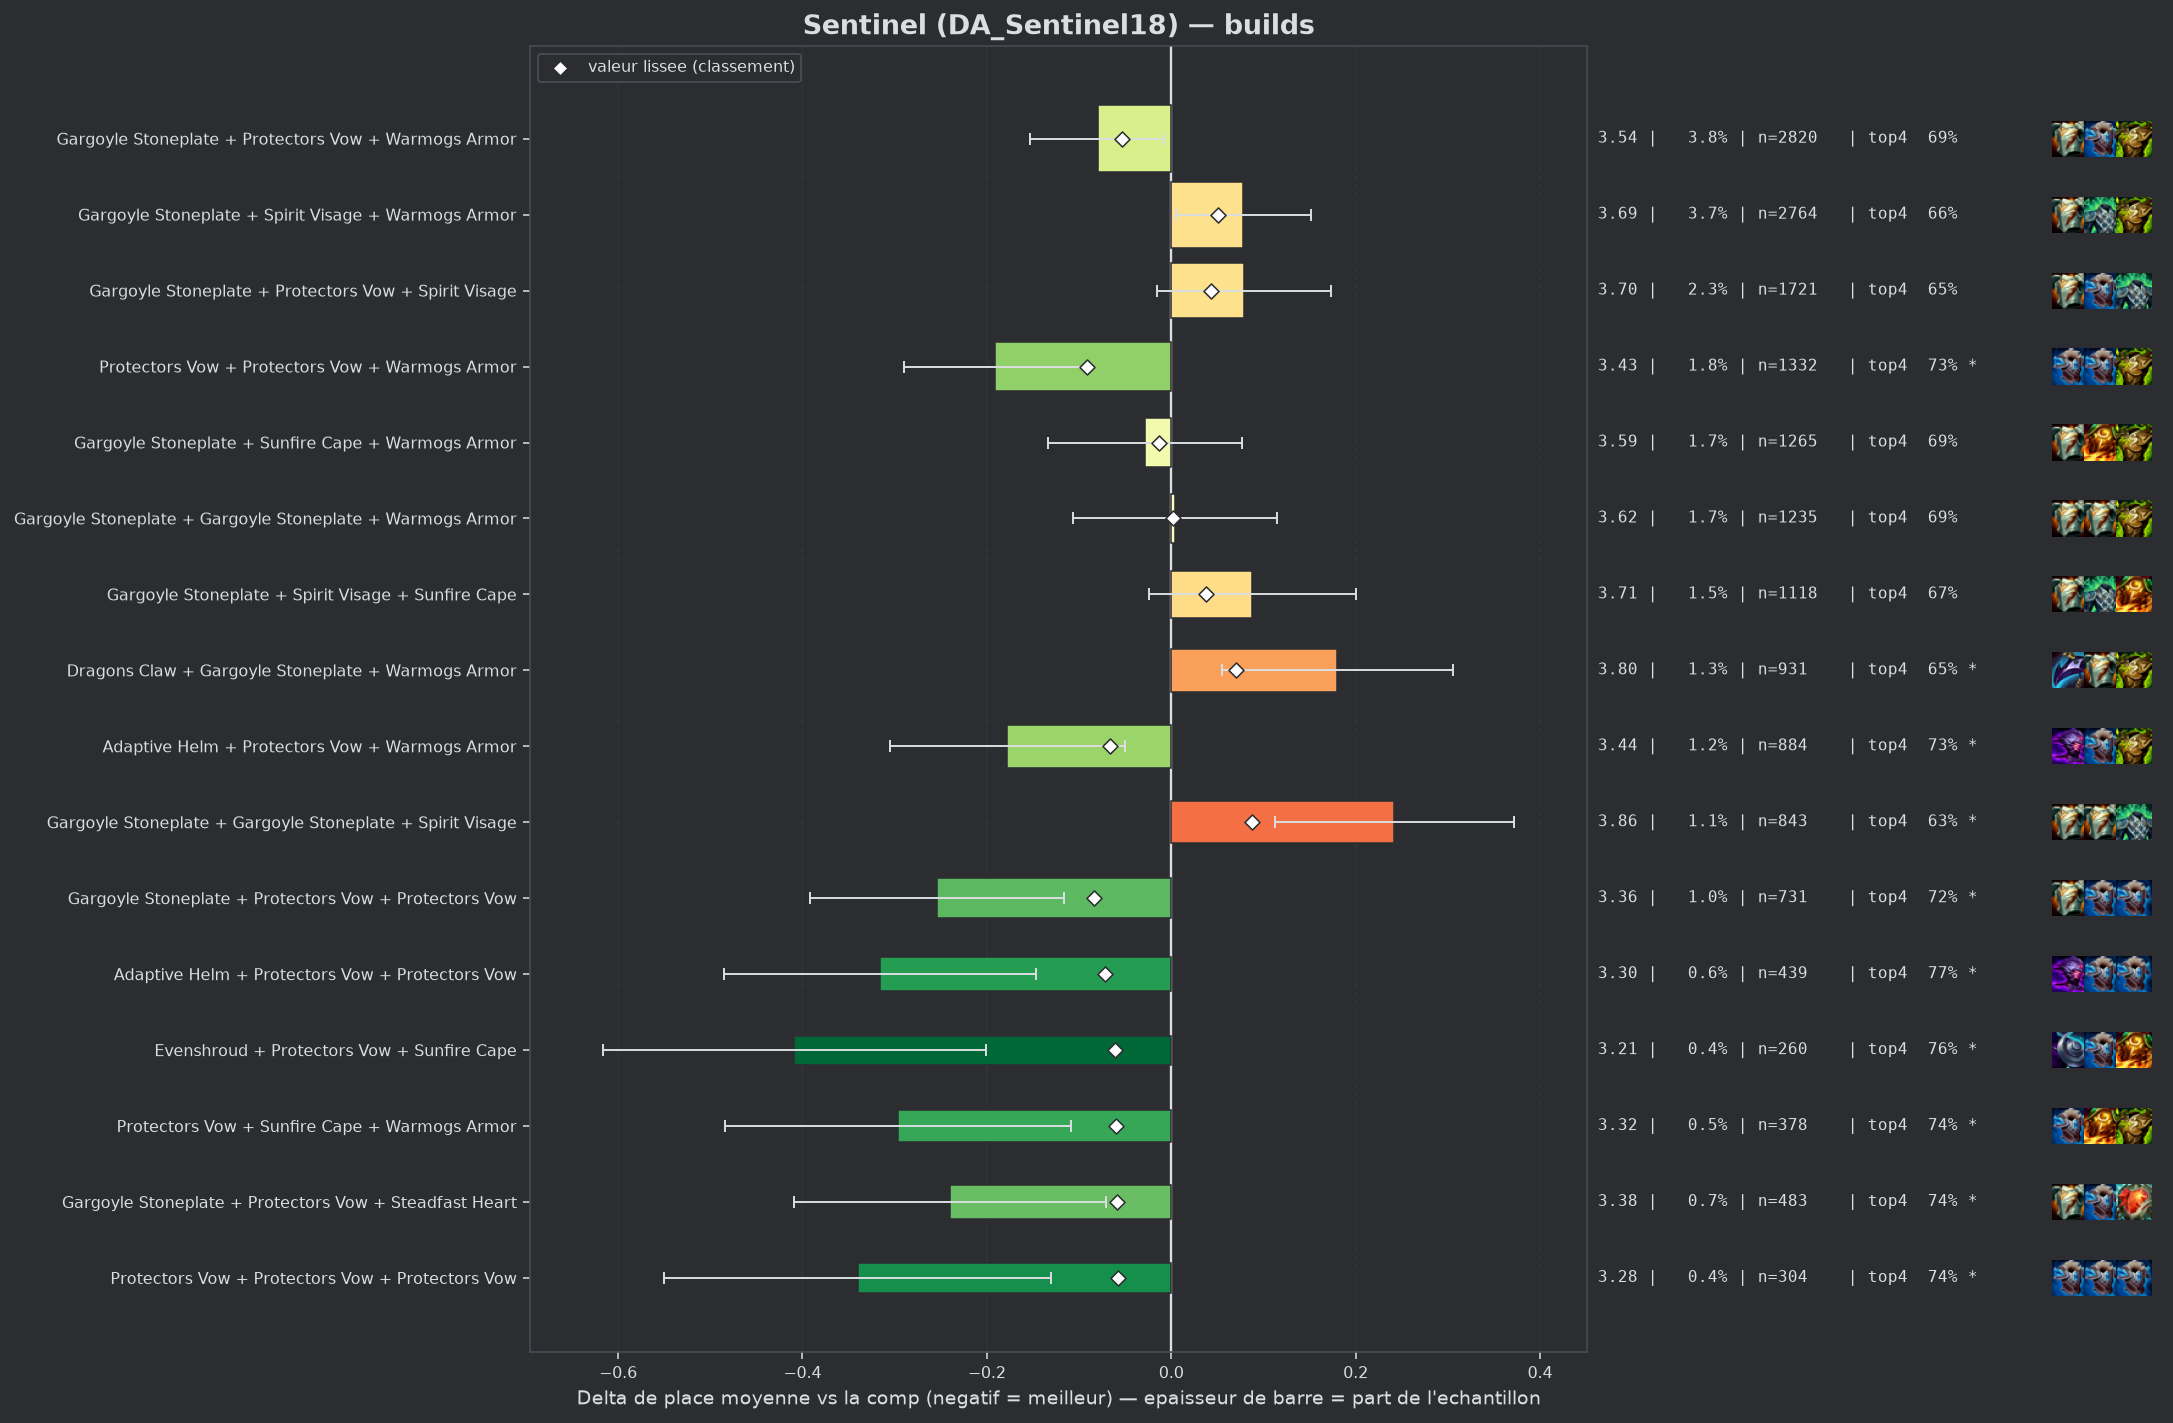

Source data for this figure (header and first rows):
group, label, n, share, avg_place, shrunk_avg, score, d_avg, d_avg_pess, impact, d_top4, win, top2, top4, sd, z, p, significant
populaire, Protectors Vow + Protectors Vow + Warmog…, 1332, 0.01804, 3.426, 3.526, -0.091, -0.191, -0.091, 0.0016, 0.0434, 0.1562, 0.3761, 0.7252, 1.836, -3.76, 0.00017, True
pepite, Gargoyle Stoneplate + Protectors Vow + P…, 731, 0.009898, 3.363, 3.532, -0.084, -0.254, -0.116, 0.0008, 0.0432, 0.1874, 0.3953, 0.725, 1.889, -3.62, 0.0003, True
pepite, Adaptive Helm + Protectors Vow + Protect…, 439, 0.005944, 3.301, 3.544, -0.072, -0.316, -0.147, 0.0004, 0.0858, 0.1754, 0.3895, 0.7677, 1.804, -3.66, 0.00026, True
populaire, Adaptive Helm + Protectors Vow + Warmogs…, 884, 0.01197, 3.439, 3.55, -0.067, -0.178, -0.05, 0.0008, 0.0444, 0.1833, 0.3722, 0.7262, 1.921, -2.73, 0.00628, True
pepite, Evenshroud + Protectors Vow + Sunfire Ca…, 260, 0.003521, 3.208, 3.555, -0.061, -0.409, -0.201, 0.0002, 0.0797, 0.1731, 0.4154, 0.7615, 1.704, -3.86, 0.00011, True
pepite, Protectors Vow + Sunfire Cape + Warmogs …, 378, 0.005118, 3.32, 3.556, -0.06, -0.296, -0.109, 0.0003, 0.0536, 0.1772, 0.3995, 0.7354, 1.855, -3.1, 0.00194, True
pepite, Gargoyle Stoneplate + Protectors Vow + S…, 483, 0.00654, 3.377, 3.557, -0.059, -0.24, -0.071, 0.0004, 0.0614, 0.1698, 0.3913, 0.7433, 1.887, -2.78, 0.00539, True
pepite, Protectors Vow + Protectors Vow + Protec…, 304, 0.004116, 3.276, 3.558, -0.058, -0.34, -0.13, 0.0002, 0.055, 0.1941, 0.4375, 0.7368, 1.866, -3.17, 0.00152, True
populaire, Gargoyle Stoneplate + Protectors Vow + W…, 2820, 0.03819, 3.536, 3.564, -0.053, -0.08, -0.008, 0.002, 0.0107, 0.1709, 0.3564, 0.6926, 1.922, -2.18, 0.02936, False
, Adaptive Helm + Gargoyle Stoneplate + Pr…, 611, 0.008274, 3.447, 3.567, -0.05, -0.17, -0.019, 0.0004, 0.0203, 0.1849, 0.3764, 0.7021, 1.898, -2.2, 0.02774, False
, Gargoyle Stoneplate + Ionic Spark + Sunf…, 158, 0.002139, 3.12, 3.569, -0.048, -0.496, -0.207, 0.0001, 0.0967, 0.2405, 0.4494, 0.7785, 1.85, -3.37, 0.00076, True
, Crownguard + Gargoyle Stoneplate + Warmo…, 797, 0.01079, 3.494, 3.574, -0.043, -0.122, 0.0, 0.0005, 0.0308, 0.1819, 0.3664, 0.7127, 1.944, -1.77, 0.07755, False
, Crownguard + Gargoyle Stoneplate + Gargo…, 178, 0.00241, 3.213, 3.573, -0.043, -0.403, -0.134, 0.0001, 0.0766, 0.1798, 0.4494, 0.7584, 1.83, -2.94, 0.00334, True
, Bramble Vest + Gargoyle Stoneplate + Pro…, 265, 0.003588, 3.34, 3.574, -0.042, -0.277, -0.055, 0.0002, 0.0352, 0.2, 0.3736, 0.717, 1.84, -2.44, 0.0145, False
, Bramble Vest + Protectors Vow + Warmogs …, 308, 0.004171, 3.412, 3.581, -0.035, -0.204, 0.0, 0.0001, 0.0325, 0.1851, 0.3539, 0.7143, 1.854, -1.93, 0.05378, False
, Adaptive Helm + Ionic Spark + Protectors…, 50, 0.000677, 2.54, 3.581, -0.035, -1.077, -0.657, 0.0, 0.1782, 0.3, 0.58, 0.86, 1.513, -5.03, 0.0, True
, Evenshroud + Spirit Visage + Sunfire Cap…, 187, 0.002532, 3.31, 3.582, -0.034, -0.306, -0.049, 0.0001, 0.0989, 0.1551, 0.3797, 0.7807, 1.794, -2.33, 0.01972, False
, Emblem Juggernaut + Gargoyle Stoneplate …, 69, 0.0009343, 2.87, 3.583, -0.033, -0.747, -0.355, 0.0, 0.1588, 0.2319, 0.4783, 0.8406, 1.659, -3.74, 0.00019, True
, Crownguard + Protectors Vow + Protectors…, 196, 0.002654, 3.352, 3.586, -0.031, -0.264, -0.009, 0.0001, 0.0631, 0.1939, 0.3673, 0.7449, 1.822, -2.03, 0.04244, False
, Adaptive Helm + Protectors Vow + Steadfa…, 136, 0.001842, 3.309, 3.591, -0.026, -0.308, 0.0, 0.0, 0.0241, 0.2059, 0.4632, 0.7059, 1.954, -1.84, 0.06647, False
, Adaptive Helm + Bramble Vest + Protector…, 76, 0.001029, 3.092, 3.591, -0.026, -0.524, -0.154, 0.0, 0.1076, 0.1711, 0.4211, 0.7895, 1.648, -2.77, 0.00556, True
, Evenshroud + Steadfast Heart + Sunfire C…, 68, 0.0009208, 3.015, 3.59, -0.026, -0.602, -0.195, 0.0, 0.1417, 0.2353, 0.4118, 0.8235, 1.711, -2.9, 0.00374, True
, Adaptive Helm + Protectors Vow + Spirit …, 453, 0.006134, 3.517, 3.593, -0.023, -0.1, 0.0, 0.0001, 0.0356, 0.1656, 0.3422, 0.7174, 1.875, -1.13, 0.2581, False
, Evenshroud + Protectors Vow + Spirit Vis…, 255, 0.003453, 3.459, 3.593, -0.023, -0.158, 0.0, 0.0001, 0.0358, 0.1529, 0.3529, 0.7176, 1.829, -1.37, 0.1694, False
, Adaptive Helm + Adaptive Helm + Protecto…, 173, 0.002343, 3.393, 3.593, -0.023, -0.223, 0.0, 0.0001, 0.0118, 0.1965, 0.4566, 0.6936, 2.033, -1.44, 0.1487, False
, Dragons Claw + Protectors Vow + Protecto…, 156, 0.002112, 3.378, 3.594, -0.023, -0.238, 0.0, 0.0, 0.0425, 0.1731, 0.3654, 0.7244, 1.809, -1.64, 0.1003, False
, Steadfast Heart + Sunfire Cape + Warmogs…, 127, 0.00172, 3.331, 3.594, -0.023, -0.286, 0.0, 0.0, 0.082, 0.126, 0.4094, 0.7638, 1.797, -1.79, 0.07334, False
, Adaptive Helm + Sunfire Cape + Warmogs A…, 112, 0.001517, 3.286, 3.593, -0.023, -0.331, -0.005, 0.0, 0.0682, 0.1607, 0.3929, 0.75, 1.76, -1.99, 0.04685, False
, Ionic Spark + Protectors Vow + Sunfire C…, 69, 0.0009343, 3.101, 3.594, -0.023, -0.515, -0.117, 0.0, 0.1153, 0.2174, 0.4203, 0.7971, 1.687, -2.54, 0.01124, False
, Bramble Vest + Gargoyle Stoneplate + War…, 676, 0.009154, 3.546, 3.594, -0.022, -0.071, 0.0, 0.0002, 0.0105, 0.1346, 0.3506, 0.6923, 1.871, -0.98, 0.3285, False
, Adaptive Helm + Spirit Visage + Sunfire …, 129, 0.001747, 3.341, 3.594, -0.022, -0.275, 0.0, 0.0, 0.0779, 0.1705, 0.3566, 0.7597, 1.763, -1.77, 0.0763, False
, Adaptive Helm + Steadfast Heart + Warmog…, 128, 0.001733, 3.344, 3.595, -0.022, -0.273, 0.0, 0.0, 0.0291, 0.1875, 0.375, 0.7109, 1.847, -1.67, 0.09513, False
, Bramble Vest + Gargoyle Stoneplate + Gar…, 108, 0.001462, 3.296, 3.595, -0.022, -0.32, 0.0, 0.0, 0.0867, 0.1667, 0.3889, 0.7685, 1.786, -1.86, 0.06264, False
, Ionic Spark + Steadfast Heart + Warmogs …, 54, 0.0007312, 3.0, 3.595, -0.022, -0.617, -0.085, 0.0, 0.1145, 0.2778, 0.537, 0.7963, 1.991, -2.28, 0.0229, False
, Evenshroud + Spirit Visage + Warmogs Arm…, 156, 0.002112, 3.397, 3.596, -0.021, -0.219, 0.0, 0.0, 0.0425, 0.2051, 0.3654, 0.7244, 1.894, -1.44, 0.1489, False
, Bramble Vest + Sunfire Cape + Warmogs Ar…, 146, 0.001977, 3.384, 3.596, -0.021, -0.233, 0.0, 0.0, 0.0374, 0.1712, 0.3973, 0.7192, 1.814, -1.55, 0.1212, False
, Ionic Spark + Protectors Vow + Warmogs A…, 113, 0.00153, 3.327, 3.596, -0.021, -0.289, 0.0, 0.0, 0.035, 0.1681, 0.3805, 0.7168, 1.737, -1.77, 0.07711, False
, Bramble Vest + Crownguard + Gargoyle Sto…, 96, 0.0013, 3.271, 3.595, -0.021, -0.346, 0.0, 0.0, 0.0682, 0.2083, 0.3958, 0.75, 1.885, -1.8, 0.07248, False
, Bramble Vest + Crownguard + Protectors V…, 64, 0.0008666, 3.109, 3.595, -0.021, -0.507, -0.078, 0.0, 0.0838, 0.2031, 0.4531, 0.7656, 1.751, -2.32, 0.02057, False
, Protectors Vow + Spirit Visage + Sunfire…, 342, 0.004631, 3.509, 3.596, -0.02, -0.108, 0.0, 0.0001, 0.0112, 0.1667, 0.383, 0.693, 1.975, -1.01, 0.3139, False
, Protectors Vow + Steadfast Heart + Warmo…, 336, 0.00455, 3.509, 3.597, -0.02, -0.108, 0.0, 0.0001, 0.0146, 0.1696, 0.3601, 0.6964, 1.902, -1.03, 0.3009, False
, Adaptive Helm + Crownguard + Protectors …, 265, 0.003588, 3.487, 3.597, -0.02, -0.13, 0.0, 0.0001, 0.0276, 0.1698, 0.3547, 0.7094, 1.923, -1.1, 0.273, False
, Bramble Vest + Gargoyle Stoneplate + Ion…, 40, 0.0005416, 2.875, 3.597, -0.02, -0.742, -0.255, 0.0, 0.1182, 0.225, 0.475, 0.8, 1.568, -2.99, 0.0028, True
, Dragons Claw + Gargoyle Stoneplate + Ste…, 177, 0.002397, 3.441, 3.598, -0.019, -0.176, 0.0, 0.0, 0.0583, 0.1921, 0.3785, 0.7401, 1.91, -1.22, 0.2211, False
, Bramble Vest + Dragons Claw + Protectors…, 176, 0.002383, 3.449, 3.599, -0.018, -0.168, 0.0, 0.0, 0.0511, 0.142, 0.3523, 0.733, 1.824, -1.22, 0.2233, False
, Bramble Vest + Dragons Claw + Sunfire Ca…, 154, 0.002085, 3.429, 3.599, -0.018, -0.188, 0.0, 0.0, 0.026, 0.1299, 0.4091, 0.7078, 1.862, -1.25, 0.2107, False
, Crownguard + Evenshroud + Protectors Vow, 163, 0.002207, 3.442, 3.599, -0.017, -0.175, 0.0, 0.0, 0.0237, 0.1779, 0.3804, 0.7055, 1.89, -1.18, 0.2382, False
, Evenshroud + Sunfire Cape + Warmogs Armo…, 156, 0.002112, 3.436, 3.599, -0.017, -0.181, 0.0, 0.0, 0.0618, 0.1667, 0.3397, 0.7436, 1.798, -1.25, 0.2101, False
, Adaptive Helm + Bramble Vest + Warmogs A…, 108, 0.001462, 3.361, 3.599, -0.017, -0.255, 0.0, 0.0, 0.0497, 0.1852, 0.3796, 0.7315, 1.932, -1.37, 0.1697, False
, Crownguard + Protectors Vow + Steadfast …, 104, 0.001408, 3.356, 3.599, -0.017, -0.261, 0.0, 0.0, 0.097, 0.1346, 0.3654, 0.7788, 1.797, -1.48, 0.1392, False
, Bramble Vest + Protectors Vow + Protecto…, 83, 0.001124, 3.289, 3.599, -0.017, -0.327, 0.0, 0.0, 0.1134, 0.1928, 0.3855, 0.7952, 1.807, -1.65, 0.09908, False
, Dragons Claw + Evenshroud + Spirit Visag…, 59, 0.0007989, 3.186, 3.6, -0.017, -0.43, 0.0, 0.0, 0.1148, 0.2034, 0.3559, 0.7966, 1.702, -1.94, 0.0524, False
, Adaptive Helm + Steadfast Heart + Sunfir…, 55, 0.0007448, 3.145, 3.6, -0.017, -0.471, 0.0, 0.0, 0.0273, 0.2364, 0.4364, 0.7091, 1.803, -1.94, 0.05279, False
, Gargoyle Stoneplate + Steadfast Heart + …, 842, 0.0114, 3.572, 3.601, -0.016, -0.044, 0.0, 0.0002, 0.0011, 0.158, 0.3504, 0.6829, 1.934, -0.66, 0.5106, False
, Evenshroud + Protectors Vow + Protectors…, 165, 0.002234, 3.455, 3.6, -0.016, -0.162, 0.0, 0.0, 0.0576, 0.1576, 0.3515, 0.7394, 1.88, -1.11, 0.2688, False
, Protectors Vow + Protectors Vow + Steadf…, 118, 0.001598, 3.398, 3.6, -0.016, -0.218, 0.0, 0.0, 0.047, 0.1864, 0.3983, 0.7288, 1.91, -1.24, 0.2148, False
, Bramble Vest + Protectors Vow + Spirit V…, 194, 0.002627, 3.49, 3.602, -0.015, -0.127, 0.0, 0.0, 0.0037, 0.1701, 0.3711, 0.6856, 1.922, -0.92, 0.3586, False
, Moguls Mail + Gargoyle Stoneplate + Spir…, 128, 0.001733, 3.43, 3.602, -0.015, -0.187, 0.0, 0.0, -0.0021, 0.2188, 0.3594, 0.6797, 1.947, -1.08, 0.2781, False
, Crownguard + Evenshroud + Sunfire Cape, 64, 0.0008666, 3.266, 3.602, -0.015, -0.351, 0.0, 0.0, 0.0838, 0.1562, 0.3438, 0.7656, 1.613, -1.74, 0.08195, False
, Dragons Claw + Sunfire Cape + Warmogs Ar…, 280, 0.003791, 3.529, 3.603, -0.014, -0.088, 0.0, 0.0001, 0.0253, 0.1214, 0.3357, 0.7071, 1.771, -0.83, 0.4069, False
... 192 more rows
